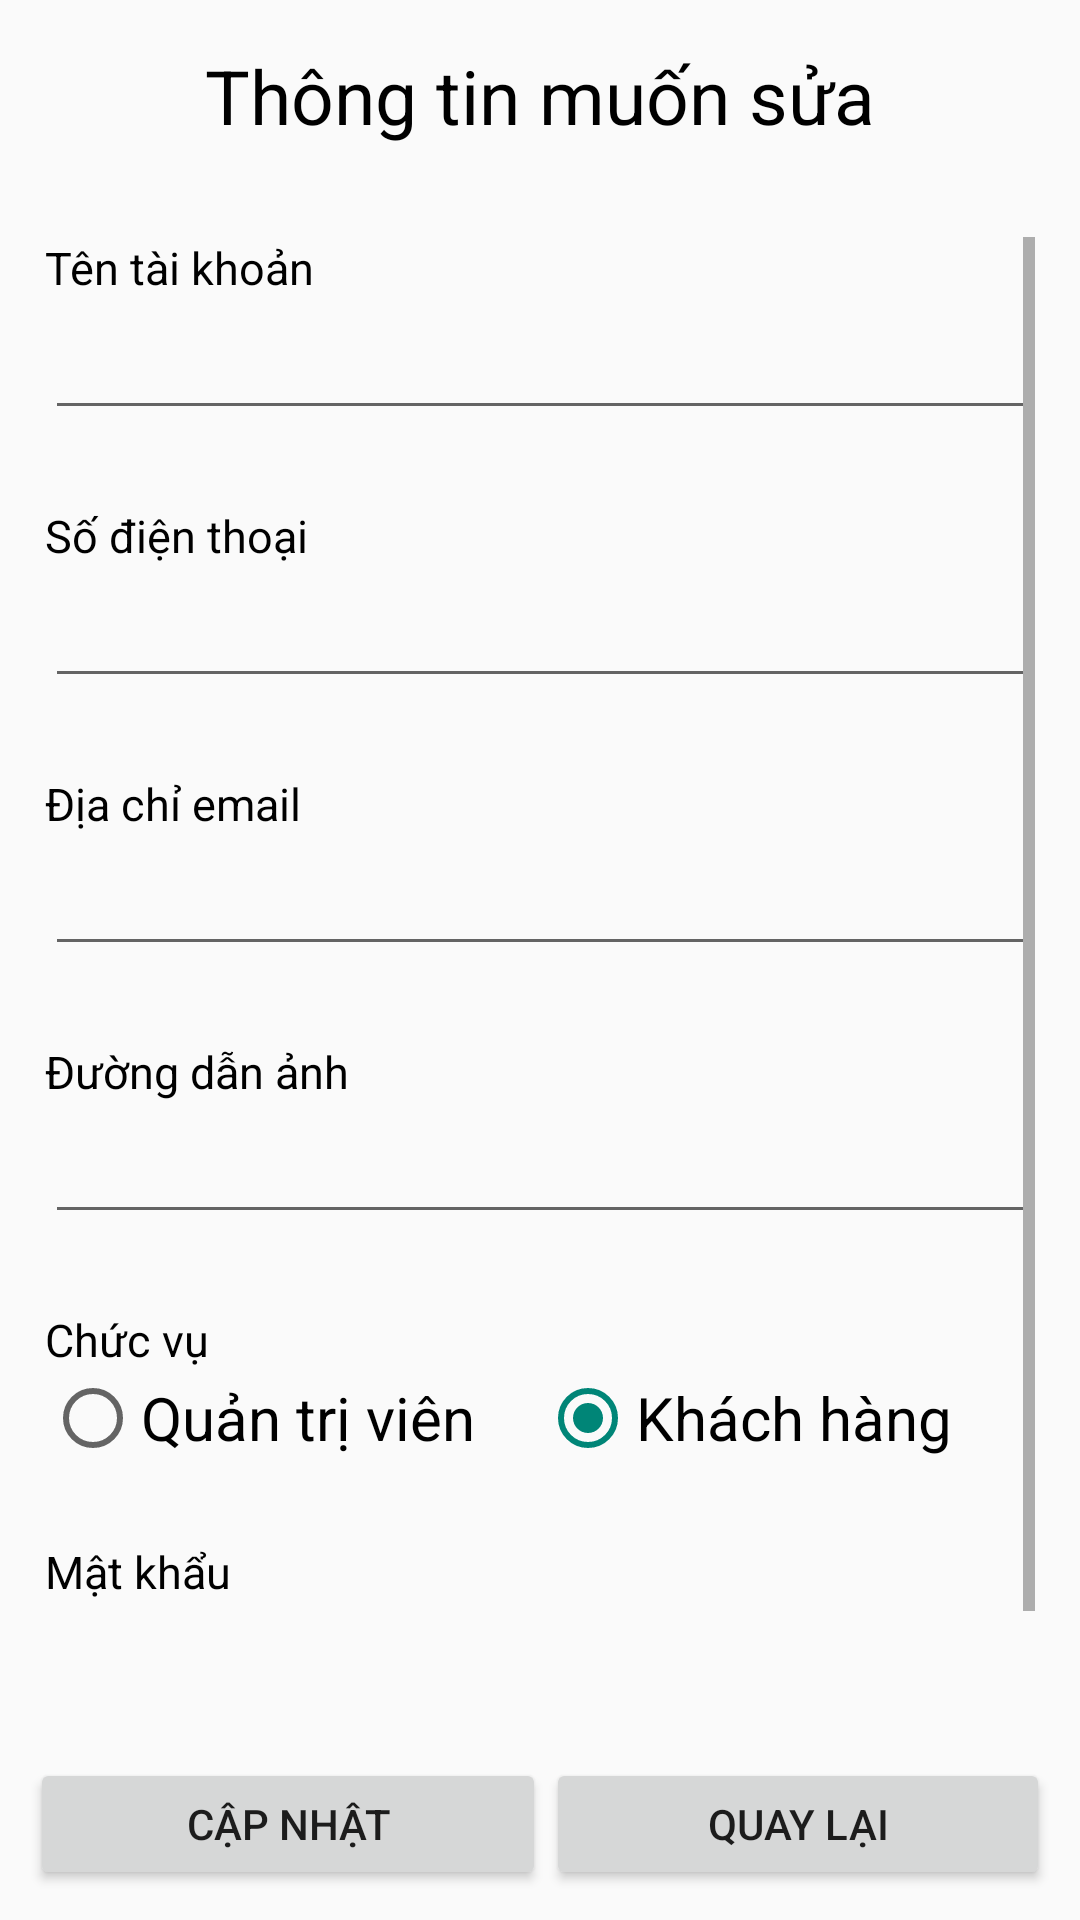

Produce the Android XML layout that renders to this screen, including the resource entries it uses.
<!-- AndroidManifest.xml: application theme Theme.CatFood -->
<!-- res/layout/aad_quanlytaikhoansua.xml -->
<?xml version="1.0" encoding="utf-8"?>
<LinearLayout xmlns:android="http://schemas.android.com/apk/res/android"
    android:layout_width="match_parent"
    android:layout_height="match_parent"
    android:orientation="vertical">

    <TextView
        android:layout_width="match_parent"
        android:layout_height="0dp"
        android:layout_weight="0.5"
        android:text="Thông tin muốn sửa"
        android:textAlignment="center"
        android:textColor="@color/black"
        android:padding="15dp"
        android:textSize="25sp" />

    <ScrollView
        android:layout_width="match_parent"
        android:layout_height="0dp"
        android:layout_weight="4"
        android:orientation="vertical"
        android:padding="15dp">

        <LinearLayout
            android:layout_width="match_parent"
            android:layout_height="wrap_content"
            android:orientation="vertical">

            <TextView
                android:layout_width="match_parent"
                android:layout_height="wrap_content"
                android:text="Tên tài khoản"
                android:textColor="@color/black"
                android:textSize="15sp" />

            <EditText
                android:id="@+id/etname"
                android:layout_width="match_parent"
                android:layout_height="wrap_content"
                android:textColor="@color/black"
                android:textSize="20sp"
                android:layout_marginBottom="25dp"
                android:ems="13" />

            <TextView
                android:layout_width="match_parent"
                android:layout_height="wrap_content"
                android:text="Số điện thoại "
                android:textColor="@color/black"
                android:textSize="15sp" />

            <EditText
                android:id="@+id/etnum"
                android:layout_width="match_parent"
                android:layout_height="wrap_content"
                android:textColor="@color/black"
                android:textSize="20sp"
                android:layout_marginBottom="25dp"
                android:ems="13" />

            <TextView
                android:layout_width="match_parent"
                android:layout_height="wrap_content"
                android:text="Địa chỉ email"
                android:textColor="@color/black"
                android:textSize="15sp" />

            <EditText
                android:id="@+id/etmail"
                android:layout_width="match_parent"
                android:layout_height="wrap_content"
                android:textColor="@color/black"
                android:textSize="20sp"
                android:layout_marginBottom="25dp"
                android:ems="13" />
            <TextView
                android:layout_width="match_parent"
                android:layout_height="wrap_content"
                android:text="Đường dẫn ảnh"
                android:textColor="@color/black"
                android:textSize="15sp" />

            <EditText
                android:id="@+id/etpic"
                android:layout_width="match_parent"
                android:layout_height="wrap_content"
                android:textColor="@color/black"
                android:textSize="20sp"
                android:layout_marginBottom="25dp"
                android:ems="13" />

            <TextView
                android:layout_width="match_parent"
                android:layout_height="wrap_content"
                android:text="Chức vụ"
                android:textColor="@color/black"
                android:textSize="15sp" />

            <RadioGroup
                android:id="@+id/rgcv"
                android:layout_width="match_parent"
                android:layout_height="wrap_content"
                android:layout_marginBottom="25dp"
                android:orientation="horizontal">
                <RadioButton
                    android:id="@+id/rba"
                    android:layout_width="0dp"
                    android:layout_weight="1"
                    android:layout_height="wrap_content"
                    android:textColor="@color/black"
                    android:textSize="20sp"
                    android:checked="false"
                    android:text="Quản trị viên" />
                <RadioButton
                    android:id="@+id/rbk"
                    android:layout_width="0dp"
                    android:layout_weight="1"
                    android:layout_height="wrap_content"
                    android:textColor="@color/black"
                    android:textSize="20sp"
                    android:checked="true"
                    android:text="Khách hàng" />
            </RadioGroup>

            <TextView
                android:layout_width="match_parent"
                android:layout_height="wrap_content"
                android:text="Mật khẩu"
                android:textColor="@color/black"
                android:textSize="15sp" />

            <EditText
                android:id="@+id/pa1"
                android:layout_width="match_parent"
                android:layout_height="wrap_content"
                android:textColor="@color/black"
                android:textSize="20sp"
                android:layout_marginBottom="25dp"
                android:inputType="textPassword"
                android:ems="13" />
        </LinearLayout>
    </ScrollView>

    <LinearLayout
        android:layout_width="match_parent"
        android:layout_height="0dp"
        android:layout_weight="0.5"
        android:padding="10dp"
        android:orientation="horizontal">

        <Button
            android:id="@+id/btncn"
            android:layout_width="wrap_content"
            android:layout_height="wrap_content"
            android:layout_weight="1"
            android:text="cập nhật" />

        <Button
            android:id="@+id/btnqq"
            android:layout_width="wrap_content"
            android:layout_height="wrap_content"
            android:layout_weight="1"
            android:text="Quay lại" />
    </LinearLayout>
</LinearLayout>
<!-- resources referenced by this layout -->
<resources>
  <style name="Theme.CatFood" parent="Base.Theme.CatFood" />
  <style name="Base.Theme.CatFood" parent="Theme.AppCompat.DayNight.NoActionBar">
          
          
      </style>
  <!-- not gathered from this repository: default colours our renderer supplied (Android Studio template values) -->
  <color name="black">#FF000000</color>
</resources>
